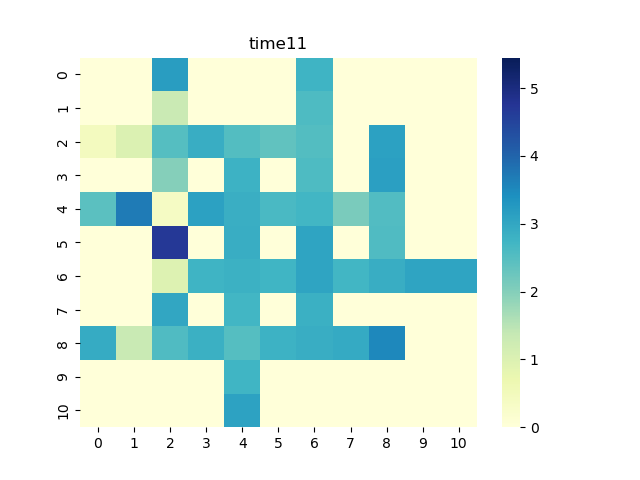

Values plotted in this chart, from the file beside it:
0, 1, 2, 3, 4, 5, 6, 7, 8, 9, 10
0.0, 0.0, 3.18, 0.0, 0.0, 0.0, 2.76, 0.0, 0.0, 0.0, 0.0
0.0, 0.0, 1.316, 0.0, 0.0, 0.0, 2.588, 0.0, 0.0, 0.0, 0.0
0.4572, 1.001, 2.51, 2.885, 2.516, 2.378, 2.526, 0.0, 3.112, 0.0, 0.0
0.0, 0.0, 1.986, 0.0, 2.806, 0.0, 2.576, 0.0, 3.139, 0.0, 0.0
2.433, 3.696, 0.3686, 3.12, 2.862, 2.638, 2.719, 2.089, 2.539, 0.0, 0.0
0.0, 0.0, 4.696, 0.0, 2.875, 0.0, 3.047, 0.0, 2.572, 0.0, 0.0
0.0, 0.0, 0.9617, 2.766, 2.816, 2.746, 3.061, 2.725, 2.885, 3.047, 3.062
0.0, 0.0, 3.013, 0.0, 2.717, 0.0, 2.852, 0.0, 0.0, 0.0, 0.0
2.928, 1.33, 2.575, 2.835, 2.507, 2.805, 2.885, 2.944, 3.515, 0.0, 0.0
0.0, 0.0, 0.0, 0.0, 2.746, 0.0, 0.0, 0.0, 0.0, 0.0, 0.0
0.0, 0.0, 0.0, 0.0, 3.104, 0.0, 0.0, 0.0, 0.0, 0.0, 0.0
